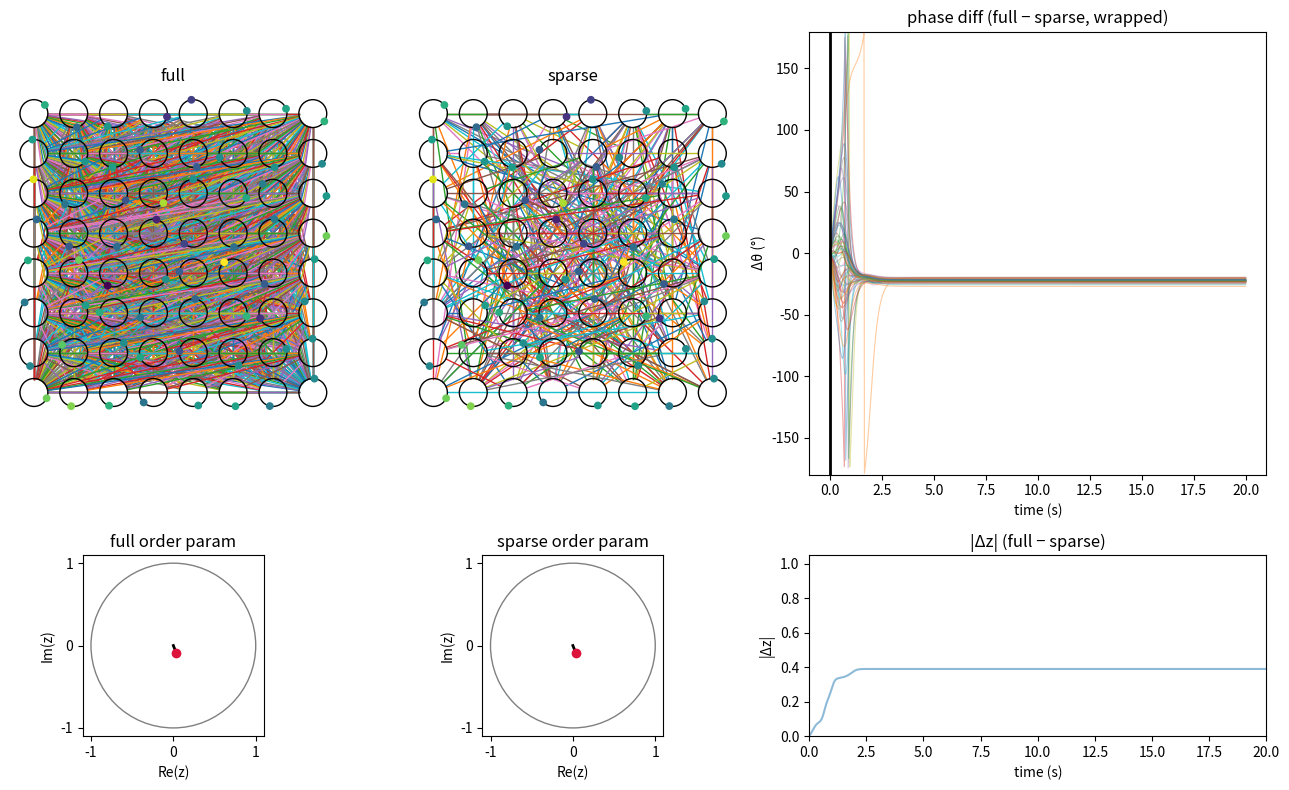

This chart was generated by the following Python code:
import numpy as np
from scipy.integrate import solve_ivp
import matplotlib.pyplot as plt
from matplotlib.animation import FuncAnimation
import networkx as nx

N = 64
K = 5
q = 0.25
random_weights_std = 1.0

bool_plots = False

#critical value: 0.10 for fc graph, 0.5 std natural freq, 25 N
A_fc = np.ones((N, N)) - np.eye(N)


grid = nx.grid_2d_graph(int(np.sqrt(N)), int(np.sqrt(N)))
A_square = nx.to_numpy_array(grid, dtype=int)

rng = np.random.default_rng(0)
edge_density = 0.1  # fraction of possible undirected edges to keep
i, j = np.triu_indices(N, k=1)
exists = rng.random(len(i)) < edge_density
weights = rng.lognormal(0, random_weights_std, len(i))

A_random_edges_unsymmetrized = np.zeros((N, N))
A_random_edges_unsymmetrized[i[exists], j[exists]] = 1
A_random_edges = A_random_edges_unsymmetrized + A_random_edges_unsymmetrized.T #symmetrize

A_random_edges_weights_unsymmetrized = np.zeros((N, N))
A_random_edges_weights_unsymmetrized[i[exists], j[exists]] = weights[exists]
A_random_edges_weights = A_random_edges_weights_unsymmetrized + A_random_edges_weights_unsymmetrized.T

W = rng.lognormal(0, random_weights_std, (N, N)) # mean, std, shape, lognormal is exp(normal) so always positive
W = (W + W.T) / 2; np.fill_diagonal(W, 0) # symmetrize and set diagonal to 0
A_random_weights = (np.ones((N, N)) - np.eye(N)) * W   # FC topology, random strengths

A = A_random_weights # A_fc, A_square, A_random_weights, A_random_edges, A_random_edges_weights

def effective_resistance_sparsification(A, q):
    N = A.shape[0]
    # L = D - A
    degree_matrix = np.diag(A.sum(1)) 
    graph_laplacian = degree_matrix - A
    graph_laplacian_psuedoinverse = np.linalg.pinv(graph_laplacian)
    effective_resistances = np.zeros((N,N))
    for i in range(N): #double for loop for now for readability, but there are more efficient ways 
        for j in range(N):
            e = np.zeros((N, 1))
            e[i, 0], e[j, 0] = 1, -1 # ei - ej
            effective_resistances[i,j] = (e.T @ graph_laplacian_psuedoinverse @ e).item() #item so its a number not a 1x1 matrix
    edge_i, edge_j = np.where(np.triu(A, 1))  # #np.triu(A, 1) keeps the upper triangle of A, excluding the diagonal
    we = A[edge_i, edge_j].astype(float) #we is the weight of the edge
    Re = we * effective_resistances[edge_i, edge_j]
    pe = Re / Re.sum()
    s = max(1, int(q * len(edge_i)))
    sparsified_matrix = np.zeros((N, N))
    for k in np.random.choice(len(edge_i), s, replace=True, p=pe):
        w = we[k] / (s * pe[k]) #new weight is the old weight divided by the probability of sampling the edge and the number of edges to sample
        sparsified_matrix[edge_i[k], edge_j[k]] += w #add the new weight to the edge
        sparsified_matrix[edge_j[k], edge_i[k]] += w #undirected
    return sparsified_matrix


def effective_resistance_sparsification_determinstic(A, q):
    N = A.shape[0]
    # L = D - A
    degree_matrix = np.diag(A.sum(1)) 
    graph_laplacian = degree_matrix - A
    graph_laplacian_psuedoinverse = np.linalg.pinv(graph_laplacian)
    effective_resistances = np.zeros((N,N))
    for i in range(N): #double for loop for now for readability, but there are more efficient ways 
        for j in range(N):
            e = np.zeros((N, 1))
            e[i, 0], e[j, 0] = 1, -1 # ei - ej
            effective_resistances[i,j] = (e.T @ graph_laplacian_psuedoinverse @ e).item() #item so its a number not a 1x1 matrix
    edge_i, edge_j = np.where(np.triu(A, 1))  # #np.triu(A, 1) keeps the upper triangle of A, excluding the diagonal
    we = A[edge_i, edge_j].astype(float) #we is the weight of the edge
    Re = we * effective_resistances[edge_i, edge_j]
    pe = Re / Re.sum()
    s = max(1, int(q * len(edge_i)))
    sparsified_matrix = np.zeros((N, N))
    


#loc is the mean, scale is the standard deviation
omega = np.random.normal(loc=5.0, scale=0.5, size=N) # Intrinsic frequencies

A_sparse = effective_resistance_sparsification(A, q)

theta_0 = np.random.uniform(0, 2*np.pi, N)           # Initial phases

# Define the time span
t_span = (0, 20)
t_eval = np.linspace(0, 20, 1000)

def kuramoto_rhs(t, theta, K, N, omega, A):
    """ 
    theta: (N,) array of oscillator phases.
    omega: (N,) array of natural frequencies.
    A: adjacency matrix of the network
    """

    #Create a 2D matrix of phase differences (N x N)
    phase_differences = theta[np.newaxis, :] - theta[:, np.newaxis]  # sin(theta_j - theta_i)

    #Evaluate the sine of all differences simultaneously
    sin_diffs = np.sin(phase_differences)
    #Sum adjacent elements in the matrix
    coupling_sum = np.sum(A * sin_diffs, axis=1)   

    return omega + K/N*coupling_sum


# DOP853: higher-order RK, better for long phase integrations than RK45
solver_kw = dict(method='DOP853', rtol=1e-9, atol=1e-11)
solution_square = solve_ivp(
    kuramoto_rhs, t_span, theta_0, args=(K, N, omega, A),
    t_eval=t_eval, **solver_kw,
)

solution_er = solve_ivp(
    kuramoto_rhs, t_span, theta_0, args=(K, N, omega, A_sparse),
    t_eval=t_eval, **solver_kw,
)

sol_full = solution_square.y
sol_er = solution_er.y

z = np.mean(np.exp(1j * sol_full), axis=0)   # one complex number per time
r_full = np.abs(z)                            # sync strength over time
r_full_real = z.real
r_full_imag = z.imag

z_sparse = np.mean(np.exp(1j * sol_er), axis=0)
r_sparse = np.abs(z_sparse)
r_sparse_real = z_sparse.real
r_sparse_imag = z_sparse.imag

if bool_plots:
    plt.plot(t_eval, r_full_real, label='full_real')
    plt.plot(t_eval, r_full_imag, label='full_imag')
    plt.plot(t_eval, r_sparse_real, label='sparse_real', linestyle='--')
    plt.plot(t_eval, r_sparse_imag, label='sparse_imag', linestyle='--')
    plt.legend()
    plt.show()

    order_param_error_real = np.abs(r_full_real - r_sparse_real)
    order_param_error_imag = np.abs(r_full_imag - r_sparse_imag)    
    plt.plot(t_eval, order_param_error_real, label='order_param_error_real')
    plt.plot(t_eval, order_param_error_imag, label='order_param_error_imag')
    plt.legend()
    plt.title('sparsification order param error')
    plt.show()









# Animation: 

# side-by-side grids + order-parameter circles + phase-diff tracker
L = int(np.sqrt(N)); R = 0.35
norm = plt.Normalize(omega.min(), omega.max())
pos = lambda i: (divmod(i, L)[1], -divmod(i, L)[0])
diff = np.degrees(np.angle(np.exp(1j * (sol_full - sol_er))))  # wrap to (-180, 180]
fig, axes = plt.subplots(2, 3, figsize=(13, 8), gridspec_kw={'height_ratios': [2.2, 0.9], 'width_ratios': [1, 1, 1.4]})
ax_f, ax_s, ax_d = axes[0]
ax_zf, ax_zs, ax_rd = axes[1]
grids, z_vecs, op_lines, op_dots = [], [z, z_sparse], [], []
for ax, A, sol, title in [(ax_f, A, sol_full, 'full'), (ax_s, A_sparse, sol_er, 'sparse')]:
    ax.set_aspect('equal'); ax.axis('off'); ax.set_title(title)
    ax.set_xlim(-0.6, L - 0.4); ax.set_ylim(-L + 0.4, 0.6)
    lines, balls = [], []
    for i, j in [(i, j) for i in range(N) for j in range(i + 1, N) if A[i, j]]:
        x1, y1 = pos(i); x2, y2 = pos(j); dx, dy = x2 - x1, y2 - y1; d = np.hypot(dx, dy)
        ln, = ax.plot([x1 + R * dx / d, x2 - R * dx / d], [y1 + R * dy / d, y2 - R * dy / d], lw=1, zorder=1)
        lines.append((ln, i, j))
    for i in range(N):
        r, c = divmod(i, L); th0 = sol[i, 0]
        ax.add_patch(plt.Circle((c, -r), R, fill=False, ec='k', lw=1))
        b = plt.Circle((c + R * np.cos(th0), -r + R * np.sin(th0)), 0.08, color=plt.cm.viridis(norm(omega[i])), zorder=3)
        ax.add_patch(b); balls.append(b)
    grids.append((lines, balls, sol))
for ax, z_t, title in [(ax_zf, z, 'full order param'), (ax_zs, z_sparse, 'sparse order param')]:
    ax.set_aspect('equal'); ax.set_title(title)
    ax.set_xlim(-1.1, 1.1); ax.set_ylim(-1.1, 1.1)
    ax.set_xlabel('Re(z)'); ax.set_ylabel('Im(z)')
    ax.set_xticks([-1, 0, 1]); ax.set_yticks([-1, 0, 1])
    ax.add_patch(plt.Circle((0, 0), 1, fill=False, ec='gray', lw=1))
    ln, = ax.plot([0, z_t[0].real], [0, z_t[0].imag], 'k-', lw=2)
    dot, = ax.plot(z_t[0].real, z_t[0].imag, 'o', color='crimson', ms=6)
    op_lines.append(ln); op_dots.append(dot)
ax_rd.set_title('|Δz| (full − sparse)')
ax_rd.set_xlim(0, t_eval[-1]); ax_rd.set_ylim(0, 1.05)
ax_rd.set_xlabel('time (s)'); ax_rd.set_ylabel('|Δz|')
ax_rd.plot(t_eval, np.abs(z - z_sparse), alpha=0.5)
op_err, = ax_rd.plot([], [], 'k-', lw=2)
ax_d.set_title('phase diff (full − sparse, wrapped)')
for i in range(N): ax_d.plot(t_eval, diff[i], alpha=0.4, lw=0.8)
ax_d.set_xlabel('time (s)'); ax_d.set_ylabel('Δθ (°)'); ax_d.set_ylim(-180, 180)
vline = ax_d.axvline(t_eval[0], color='k', lw=2)
err_txt = ax_d.text(0.02, 0.95, '', transform=ax_d.transAxes, va='top')

def update(k):
    artists = []
    for lines, balls, sol in grids:
        for ln, i, j in lines:
            s = np.sin(sol[j, k] - sol[i, k])
            ln.set_linewidth(0.5 + 3 * abs(s)); ln.set_color(plt.cm.coolwarm(0.5 + 0.5 * s)); artists.append(ln)
        for i, b in enumerate(balls):
            r, c = divmod(i, L); th = sol[i, k]
            b.center = (c + R * np.cos(th), -r + R * np.sin(th)); artists.append(b)
    for ln, dot, z_t in zip(op_lines, op_dots, z_vecs):
        ln.set_data([0, z_t[k].real], [0, z_t[k].imag]); artists.append(ln)
        dot.set_data([z_t[k].real], [z_t[k].imag]); artists.append(dot)
    op_err.set_data(t_eval[:k+1], np.abs(z[:k+1] - z_sparse[:k+1])); artists.append(op_err)
    vline.set_xdata([t_eval[k], t_eval[k]])
    err_txt.set_text(f'mean |Δθ| = {np.mean(np.abs(diff[:, k])):.1f}°  |  |Δz| = {np.abs(z[k]-z_sparse[k]):.3f}')
    return artists + [vline, err_txt]

ani = FuncAnimation(fig, update, frames=len(t_eval), interval=50)
plt.tight_layout(); plt.show()
